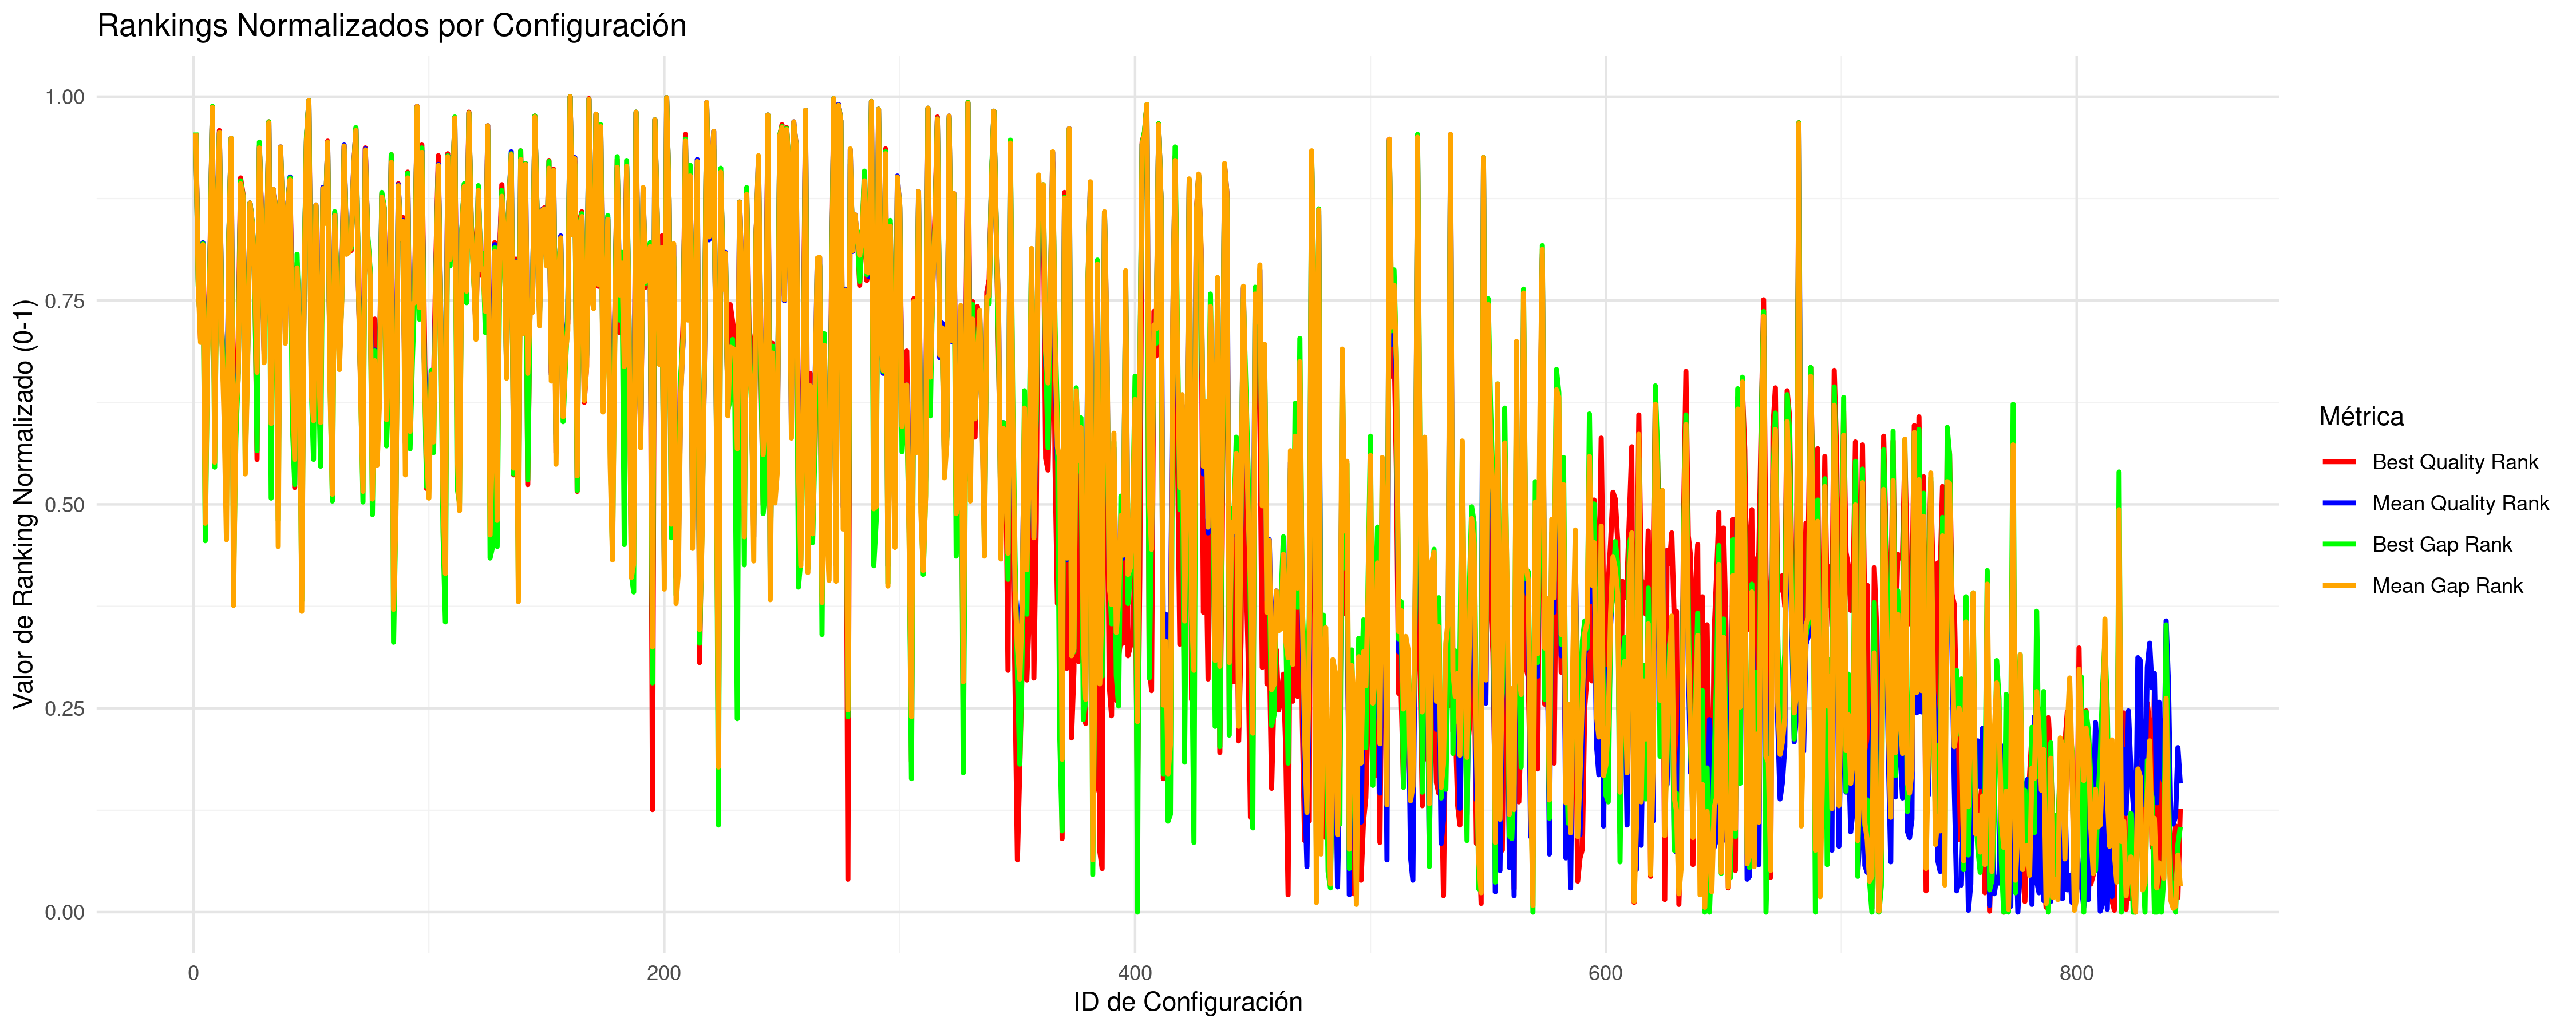

The data file committed next to this chart (first rows):
CONFIG_ID; B; M; INSTANCES; BR; MR; BNR; MNR; BG; MG; BRG; MRG; BNRG; MNRG
1; 40536673; 41486931; 5; 395; 496.8; 0.9355; 0.9447; 25.32; 27.31; 395; 496.8; 0.9355; 0.9447
2; 33217108; 33469884; 5; 278; 375.6; 0.668; 0.7094; 2.354; 2.707; 278; 375.6; 0.668; 0.7094
3; 32893090; 33192729; 5; 253; 326.2; 0.5922; 0.6176; 1.688; 1.856; 253; 326.2; 0.5922; 0.6176
4; 33426753; 33754931; 5; 315; 401.2; 0.7172; 0.7606; 3.294; 3.581; 315; 401.2; 0.7172; 0.7606
5; 32662622; 32866964; 5; 152; 218.2; 0.3423; 0.4084; 0.5843; 0.8574; 152; 218.2; 0.3423; 0.4084
6; 32890295; 33154349; 5; 245; 314.8; 0.5; 0.5969; 1.431; 1.738; 245; 314.8; 0.5; 0.5969
7; 33332885; 33566145; 5; 306; 386.8; 0.6721; 0.7328; 2.634; 3.003; 306; 386.8; 0.6721; 0.7328
8; 56044285; 56472233; 5; 405; 517.4; 0.9795; 0.9832; 72.64; 73.29; 405; 517.4; 0.9795; 0.9832
9; 32668998; 32945745; 5; 172; 251; 0.4191; 0.4719; 0.8726; 1.098; 172; 251; 0.4191; 0.4719
10; 33635619; 34024103; 5; 326; 422.2; 0.7828; 0.8006; 3.984; 4.407; 326; 422.2; 0.7828; 0.8006
11; 40851963; 41550112; 5; 391; 497; 0.9303; 0.9442; 25.35; 27.5; 391; 497; 0.9303; 0.9442
12; 32926021; 33206988; 5; 246; 330.2; 0.5758; 0.6228; 1.752; 1.9; 246; 330.2; 0.5758; 0.6228
13; 32722089; 33002363; 5; 213; 269; 0.4884; 0.5112; 1.105; 1.272; 213; 269; 0.4884; 0.5112
14; 32580895; 32878098; 6; 150; 197.5; 0.3545; 0.4391; 0.6808; 0.8044; 150; 197.5; 0.3545; 0.4391
15; 33480576; 33833331; 5; 319; 407.4; 0.748; 0.7729; 3.504; 3.822; 319; 407.4; 0.748; 0.7729
16; 39792842; 40769820; 5; 385; 492.2; 0.9259; 0.9349; 23.02; 25.1; 385; 492.2; 0.9259; 0.9349
17; 32535414; 32769692; 7; 115; 164.7; 0.2966; 0.3687; 0.4385; 0.5548; 115; 164.7; 0.2966; 0.3687
18; 32702344; 33021548; 5; 184; 274.2; 0.375; 0.5184; 0.8965; 1.331; 184; 274.2; 0.375; 0.5184
19; 32897787; 33088322; 5; 227; 296.6; 0.4631; 0.5617; 1.272; 1.536; 227; 296.6; 0.4631; 0.5617
20; 38256029; 38522321; 5; 354; 455.8; 0.8545; 0.8651; 17.39; 18.21; 354; 455.8; 0.8545; 0.8651
21; 37463378; 37995652; 5; 348; 450; 0.8459; 0.854; 14.96; 16.59; 348; 450; 0.8459; 0.854
22; 32713189; 32929216; 5; 178; 245.8; 0.3627; 0.4636; 0.8017; 1.048; 178; 245.8; 0.3627; 0.4636
23; 32867997; 33136576; 5; 250; 311.4; 0.5389; 0.5898; 1.463; 1.684; 250; 311.4; 0.5389; 0.5898
24; 34555804; 34851613; 5; 345; 441.8; 0.8217; 0.8386; 6.726; 6.947; 345; 441.8; 0.8217; 0.8386
25; 33711170; 34065880; 5; 335; 424.2; 0.7766; 0.8052; 4.217; 4.535; 335; 424.2; 0.7766; 0.8052
26; 33210604; 33490383; 5; 295; 378.6; 0.6935; 0.7178; 2.461; 2.77; 295; 378.6; 0.6935; 0.7178
27; 32625779; 33097334; 5; 244; 292.6; 0.4286; 0.5572; 0.8616; 1.563; 244; 292.6; 0.4286; 0.5572
28; 39429027; 39880109; 5; 382; 483.2; 0.9098; 0.9185; 21.89; 22.38; 382; 483.2; 0.9098; 0.9185
29; 33748320; 34089359; 5; 313; 424.6; 0.7647; 0.8032; 3.557; 4.608; 313; 424.6; 0.7647; 0.8032
30; 32856455; 33143785; 5; 244; 311.6; 0.5574; 0.5901; 1.575; 1.706; 244; 311.6; 0.5574; 0.5901
31; 33295261; 33639311; 5; 312; 392; 0.7168; 0.7441; 2.76; 3.227; 312; 392; 0.7168; 0.7441
32; 43410336; 44286026; 5; 399; 504; 0.9488; 0.9581; 33.21; 35.9; 399; 504; 0.9488; 0.9581
33; 32773051; 32997287; 5; 212; 265.4; 0.3781; 0.5036; 0.7112; 1.258; 212; 265.4; 0.3781; 0.5036
34; 37599794; 38335121; 5; 350; 456; 0.8463; 0.8647; 15.38; 17.64; 350; 456; 0.8463; 0.8647
35; 33929073; 34258565; 5; 339; 433.4; 0.8033; 0.8226; 4.887; 5.127; 339; 433.4; 0.8033; 0.8226
36; 32598429; 32868843; 6; 141; 197.8; 0.3217; 0.4321; 0.6386; 0.7758; 141; 197.8; 0.3217; 0.4321
37; 39113637; 39960425; 5; 383; 483.2; 0.9032; 0.9188; 20.92; 22.62; 383; 483.2; 0.9032; 0.9188
38; 33643009; 34005254; 5; 328; 420; 0.7807; 0.7971; 4.006; 4.349; 328; 420; 0.7807; 0.7971
39; 32950118; 33191158; 5; 258; 327; 0.5553; 0.6192; 1.78; 1.851; 258; 327; 0.5553; 0.6192
40; 34218573; 34592196; 5; 346; 438.6; 0.8135; 0.8331; 5.146; 6.149; 346; 438.6; 0.8135; 0.8331
41; 38255863; 38852391; 5; 369; 463.6; 0.868; 0.8815; 17.55; 19.22; 369; 463.6; 0.868; 0.8815
42; 32919783; 33100706; 5; 185; 303; 0.451; 0.5669; 1.015; 1.575; 185; 303; 0.451; 0.5669
43; 32587436; 32951599; 5; 192; 250; 0.3933; 0.4732; 0.7431; 1.116; 192; 250; 0.3933; 0.4732
44; 33253296; 33561137; 5; 300; 387.4; 0.7131; 0.7344; 2.802; 2.987; 300; 387.4; 0.7131; 0.7344
45; 32839459; 33208579; 5; 266; 326.4; 0.543; 0.62; 1.522; 1.905; 266; 326.4; 0.543; 0.62
46; 32506377; 32763203; 7; 129; 153.7; 0.2426; 0.3604; 0.376; 0.5348; 129; 153.7; 0.2426; 0.3604
47; 33128823; 33440835; 5; 292; 371; 0.6844; 0.704; 2.417; 2.618; 292; 371; 0.6844; 0.704
48; 40240096; 40635027; 5; 390; 491.8; 0.9201; 0.9348; 24.28; 24.69; 390; 491.8; 0.9201; 0.9348
49; 63548282; 64252688; 5; 407; 522.6; 0.9898; 0.9928; 96.23; 97.17; 407; 522.6; 0.9898; 0.9928
50; 32866733; 33058071; 5; 225; 288.6; 0.459; 0.5467; 1.24; 1.444; 225; 288.6; 0.459; 0.5467
51; 32687783; 33000023; 5; 175; 265; 0.4265; 0.5003; 0.8955; 1.264; 175; 265; 0.4265; 0.5003
52; 34281924; 34604641; 5; 343; 439.4; 0.8176; 0.834; 5.959; 6.189; 343; 439.4; 0.8176; 0.834
53; 32931584; 33155203; 5; 257; 316; 0.5502; 0.5998; 1.408; 1.742; 257; 316; 0.5502; 0.5998
54; 32724433; 32998185; 5; 222; 265.2; 0.4104; 0.5046; 0.8306; 1.26; 222; 265.2; 0.4104; 0.5046
55; 37810121; 38343687; 5; 361; 452.8; 0.8484; 0.8609; 16.18; 17.66; 361; 452.8; 0.8484; 0.8609
56; 33767298; 34066067; 5; 329; 424.6; 0.7869; 0.8054; 4.391; 4.536; 329; 424.6; 0.7869; 0.8054
57; 39707311; 40195659; 5; 379; 487.2; 0.9119; 0.925; 21.84; 23.34; 379; 487.2; 0.9119; 0.925
58; 32776587; 33063690; 5; 242; 291.8; 0.502; 0.5538; 1.259; 1.461; 242; 291.8; 0.502; 0.5538
59; 32713915; 32913359; 5; 192; 234.4; 0.371; 0.4441; 0.7032; 0.9998; 192; 234.4; 0.371; 0.4441
60; 33888582; 34190627; 5; 340; 430.2; 0.8012; 0.8173; 4.608; 4.918; 340; 430.2; 0.8012; 0.8173
... 784 more rows
